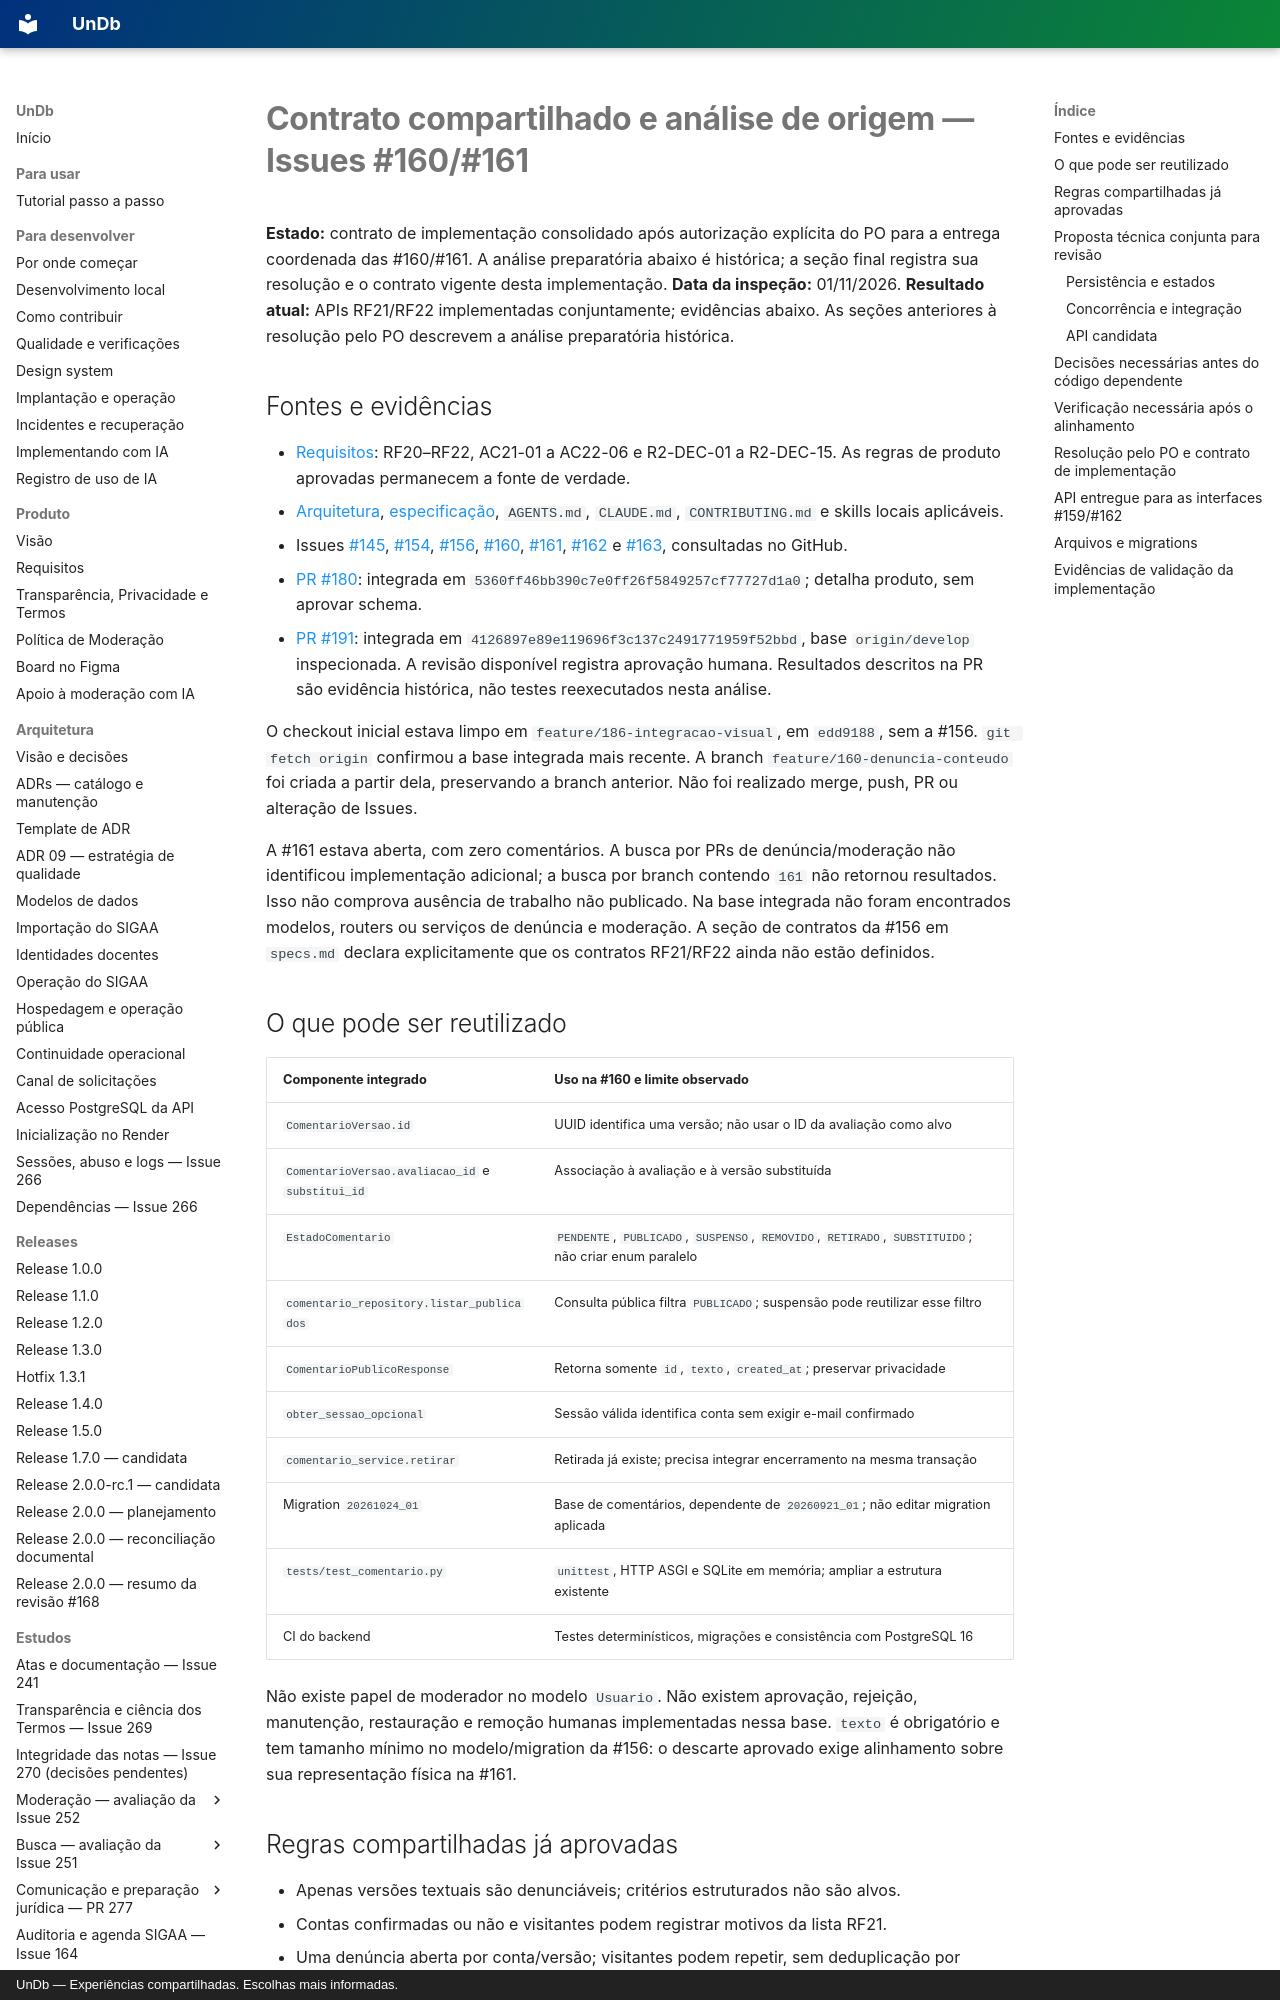

repository: unb-mds/2026-02-UnDb · page: estudos/alinhamento-denuncias-issues-160-161/index.html · generator: mkdocs · copyright: UnDb — Experiências compartilhadas. Escolhas mais informadas.

# Contrato compartilhado e análise de origem — Issues #160/#161

**Estado:** contrato de implementação consolidado após autorização explícita do PO
para a entrega coordenada das #160/#161. A análise preparatória abaixo é histórica;
a seção final registra sua resolução e o contrato vigente desta implementação.
**Data da inspeção:** 01/11/2026.
**Resultado atual:** APIs RF21/RF22 implementadas conjuntamente; evidências abaixo.
As seções anteriores à resolução pelo PO descrevem a análise preparatória histórica.

## Fontes e evidências

- [Requisitos](../requisitos.md): RF20–RF22, AC21-01 a AC22-06 e R2-DEC-01 a
  R2-DEC-15. As regras de produto aprovadas permanecem a fonte de verdade.
- [Arquitetura](../arquitetura.md), [especificação](https://github.com/unb-mds/2026-02-UnDb/blob/develop/specs.md), `AGENTS.md`,
  `CLAUDE.md`, `CONTRIBUTING.md` e skills locais aplicáveis.
- Issues [#145](https://github.com/unb-mds/2026-02-UnDb/issues/145),
  [#154](https://github.com/unb-mds/2026-02-UnDb/issues/154),
  [#156](https://github.com/unb-mds/2026-02-UnDb/issues/156),
  [#160](https://github.com/unb-mds/2026-02-UnDb/issues/160),
  [#161](https://github.com/unb-mds/2026-02-UnDb/issues/161),
  [#162](https://github.com/unb-mds/2026-02-UnDb/issues/162) e
  [#163](https://github.com/unb-mds/2026-02-UnDb/issues/163), consultadas no GitHub.
- [PR #180](https://github.com/unb-mds/2026-02-UnDb/pull/180): integrada em
  `5360ff46bb390c7e0ff26f5849257cf77727d1a0`; detalha produto, sem aprovar schema.
- [PR #191](https://github.com/unb-mds/2026-02-UnDb/pull/191): integrada em
  `4126897e89e119696f3c137c2491771959f52bbd`, base `origin/develop` inspecionada.
  A revisão disponível registra aprovação humana. Resultados descritos na PR
  são evidência histórica, não testes reexecutados nesta análise.

O checkout inicial estava limpo em `feature/186-integracao-visual`, em `edd9188`,
sem a #156. `git fetch origin` confirmou a base integrada mais recente. A branch
`feature/160-denuncia-conteudo` foi criada a partir dela, preservando a branch
anterior. Não foi realizado merge, push, PR ou alteração de Issues.

A #161 estava aberta, com zero comentários. A busca por PRs de denúncia/moderação
não identificou implementação adicional; a busca por branch contendo `161` não
retornou resultados. Isso não comprova ausência de trabalho não publicado.
Na base integrada não foram encontrados modelos, routers ou serviços de denúncia
e moderação. A seção de contratos da #156 em `specs.md` declara explicitamente
que os contratos RF21/RF22 ainda não estão definidos.

## O que pode ser reutilizado

| Componente integrado | Uso na #160 e limite observado |
|---|---|
| `ComentarioVersao.id` | UUID identifica uma versão; não usar o ID da avaliação como alvo |
| `ComentarioVersao.avaliacao_id` e `substitui_id` | Associação à avaliação e à versão substituída |
| `EstadoComentario` | `PENDENTE`, `PUBLICADO`, `SUSPENSO`, `REMOVIDO`, `RETIRADO`, `SUBSTITUIDO`; não criar enum paralelo |
| `comentario_repository.listar_publicados` | Consulta pública filtra `PUBLICADO`; suspensão pode reutilizar esse filtro |
| `ComentarioPublicoResponse` | Retorna somente `id`, `texto`, `created_at`; preservar privacidade |
| `obter_sessao_opcional` | Sessão válida identifica conta sem exigir e-mail confirmado |
| `comentario_service.retirar` | Retirada já existe; precisa integrar encerramento na mesma transação |
| Migration `20261024_01` | Base de comentários, dependente de `20260921_01`; não editar migration aplicada |
| `tests/test_comentario.py` | `unittest`, HTTP ASGI e SQLite em memória; ampliar a estrutura existente |
| CI do backend | Testes determinísticos, migrações e consistência com PostgreSQL 16 |

Não existe papel de moderador no modelo `Usuario`. Não existem aprovação,
rejeição, manutenção, restauração e remoção humanas implementadas nessa base.
`texto` é obrigatório e tem tamanho mínimo no modelo/migration da #156: o descarte
aprovado exige alinhamento sobre sua representação física na #161.
